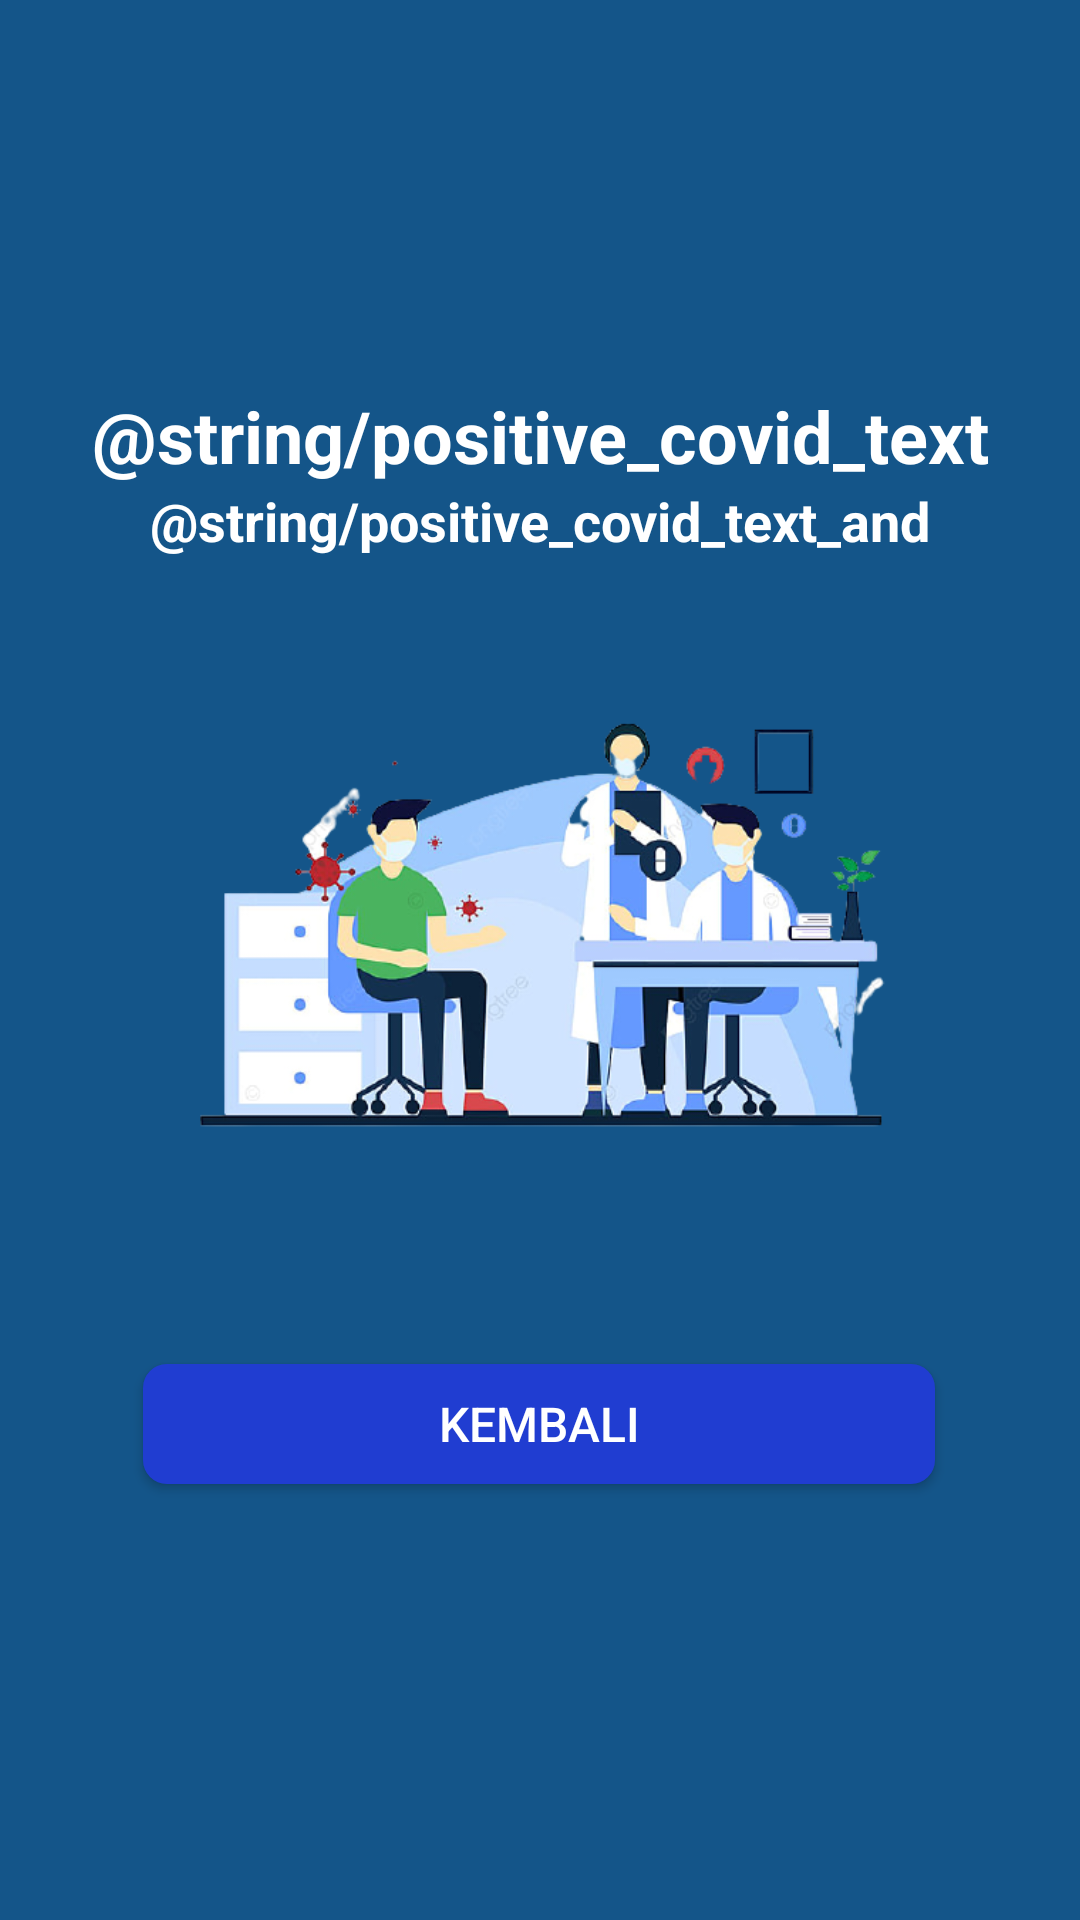

Reconstruct the res/layout file that produces this screen, plus the resources it refers to.
<!-- AndroidManifest.xml: application theme Theme.Javas -->
<!-- res/layout/fragment_result_positive.xml -->
<?xml version="1.0" encoding="utf-8"?>
<androidx.constraintlayout.widget.ConstraintLayout xmlns:android="http://schemas.android.com/apk/res/android"
    xmlns:tools="http://schemas.android.com/tools"
    android:layout_width="match_parent"
    android:layout_height="match_parent"
    xmlns:app="http://schemas.android.com/apk/res-auto"
    tools:context=".ui.resultpositivepage.ResultPositiveFragment"
    android:background="#145589"
    android:padding="25dp">

    <TextView
        android:id="@+id/Positive_result_title"
        android:layout_width="0dp"
        android:layout_height="wrap_content"
        android:layout_marginTop="104dp"
        android:text="@string/positive_covid_text"
        android:textAlignment="center"
        android:textColor="@color/white"
        android:textSize="24sp"
        android:textStyle="bold"
        app:layout_constraintEnd_toEndOf="parent"
        app:layout_constraintStart_toStartOf="parent"
        app:layout_constraintTop_toTopOf="parent" />

    <TextView
        android:id="@+id/Positive_result_title_and"
        android:layout_width="0dp"
        android:layout_height="wrap_content"
        android:text="@string/positive_covid_text_and"
        android:textAlignment="center"
        android:textColor="@color/white"
        android:textSize="18sp"
        android:textStyle="bold"
        app:layout_constraintEnd_toEndOf="parent"
        app:layout_constraintStart_toStartOf="parent"
        app:layout_constraintTop_toBottomOf="@+id/Positive_result_title" />

    <ImageView
        android:id="@+id/imageView2"
        android:layout_width="351dp"
        android:layout_height="237dp"
        android:layout_marginTop="4dp"
        android:src="@drawable/covid"
        app:layout_constraintEnd_toEndOf="parent"
        app:layout_constraintStart_toStartOf="parent"
        app:layout_constraintTop_toBottomOf="@id/Positive_result_title_and" />

    <androidx.appcompat.widget.AppCompatButton
        android:id="@+id/btn_back_positive_page"
        android:layout_width="264dp"
        android:layout_height="40dp"
        android:layout_marginTop="28dp"
        android:background="@drawable/background_button_blue_primary"
        android:scaleType="fitXY"
        android:text="@string/register_back_btn_txt"
        android:textColor="@color/white"
        android:textSize="16sp"
        app:layout_constraintEnd_toEndOf="parent"
        app:layout_constraintHorizontal_bias="0.496"
        app:layout_constraintStart_toStartOf="parent"
        app:layout_constraintTop_toBottomOf="@id/imageView2" />


</androidx.constraintlayout.widget.ConstraintLayout>
<!-- resources referenced by this layout -->
<resources>
  <color name="white">#FFFFFFFF</color>
  <!-- drawable background_button_blue_primary (drawable) -->
  <?xml version="1.0" encoding="utf-8"?>
  <shape xmlns:android="http://schemas.android.com/apk/res/android">
  
      <solid
          android:color="@color/blue"/>
  
      <corners
          android:radius="8dp"
          />
  
  
  </shape>
  <!-- drawable covid: png bitmap (drawable, 141925 bytes) -->
  <string name="register_back_btn_txt">Kembali</string>
  <style name="Theme.Javas" parent="Theme.MaterialComponents.DayNight.DarkActionBar">
          
          <item name="colorPrimary">@color/purple_500</item>
          <item name="colorPrimaryVariant">@color/purple_700</item>
          <item name="colorOnPrimary">@color/white</item>
          
          <item name="colorSecondary">@color/teal_200</item>
          <item name="colorSecondaryVariant">@color/teal_700</item>
          <item name="colorOnSecondary">@color/black</item>
          
          <item name="android:statusBarColor" tools:targetApi="l">?attr/colorPrimaryVariant</item>
          
      </style>
  <color name="blue">#203DD1</color>
  <color name="purple_500">#FF6200EE</color>
  <color name="purple_700">#FF3700B3</color>
  <color name="teal_200">#FF03DAC5</color>
  <color name="teal_700">#FF018786</color>
  <color name="black">#FF000000</color>
</resources>
